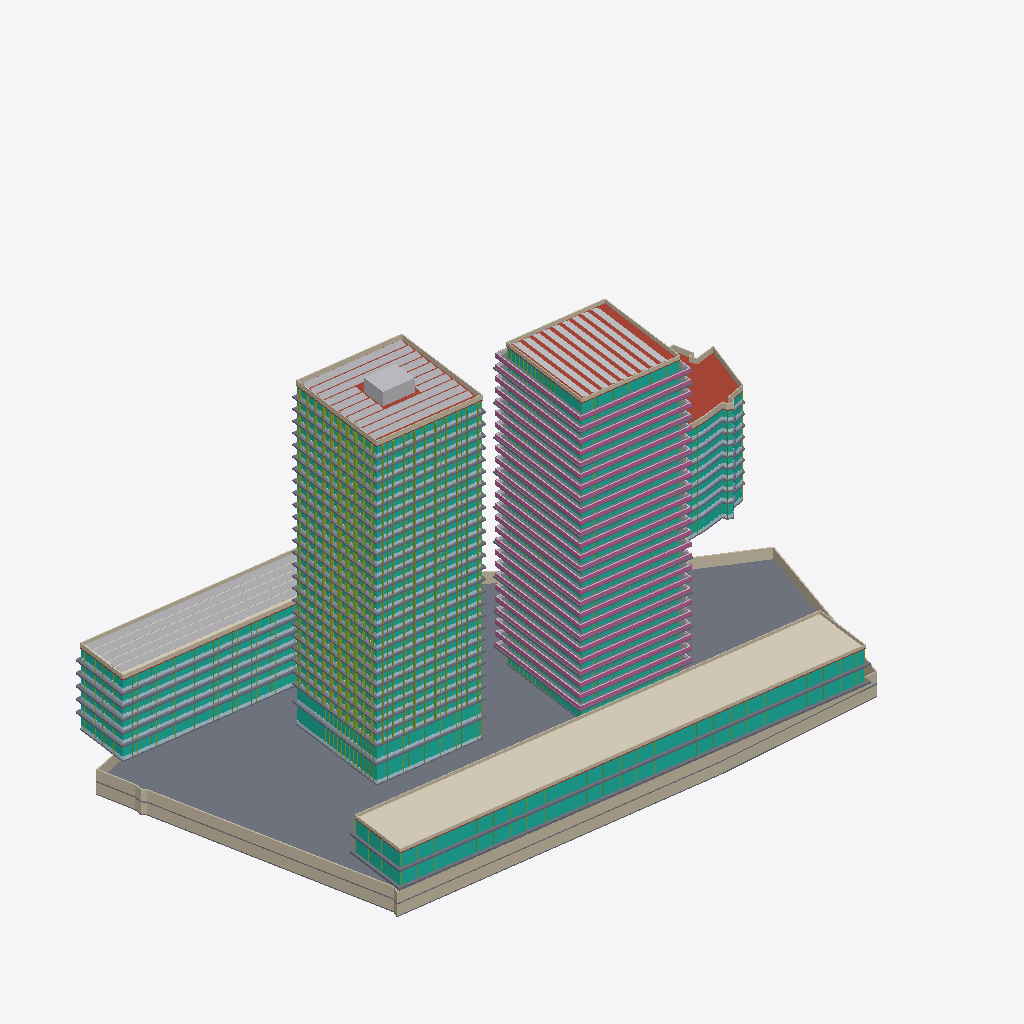
Isometric view of an IFC building model (IFC-SPF (STEP), schema IFC4, length unit metre), seen from the south-west, elements coloured by IFC class (only those large enough to see are counted): 90 slabs (grey), 89 members (olive), 71 curtain walls (teal), 42 plates (pale blue), 30 other elements (light grey), 26 railings (pink), 23 walls (beige), 5 roofs (red-brown), 2 coverings (cream).
Extent 184.1 m × 118.4 m × 104.8 m (x, y, z). Storeys (64): U-B1 at -7.00 m; U-B2 at -3.50 m; H-GF at 0.00 m; T-GF at 0.00 m; P-GF at 0.00 m; O-GF at 0.00 m; E-GF at 0.00 m; U-Roof at 0.00 m; T-L2 at 4.50 m; O-L2 at 4.50 m; E-L1 at 4.50 m; P-L at 5.00 m; H-L2 at 6.00 m; T-L3 at 7.70 m; E-L2 at 7.70 m; O-L3 at 8.10 m. Elements (474): 149 IfcSlab, 96 IfcMember, 71 IfcCurtainWall, 53 IfcBuildingElementProxy, 42 IfcPlate, 27 IfcWall, 26 IfcRailing, 5 IfcRoof, 3 IfcSolarDevice, 2 IfcCovering.

HEADER;
FILE_DESCRIPTION(('ViewDefinition[DesignTransferView]'),'2;1');
FILE_NAME('/dev/null','2026-11-10T15:58:55+00:00',(''),(''),'IfcOpenShell 0.9.0.post1','IfcOpenShell 0.9.0.post1','Nobody');
FILE_SCHEMA(('IFC4'));
ENDSEC;
DATA;
#1=IFCPROJECT('3zf0fgtAj1yhNLqPJlXLXI',$,'Option B — twin towers on a podium',$,$,$,$,(#10),#5);
#12=IFCSITE('2Z6aw4Cc57MhS86HqfNDer',$,'Site',$,$,#426,#421,$,$,$,$,$,$,$);
#430=IFCBUILDING('2efiGAzWrAuB4WrwTwLi9A',$,'Hotel tower','Hotel',$,$,$,$,$,$,$,$);
#45316=IFCBUILDING('1vWuO1BIzBF8Wg1Nmv4DXt',$,'Residential tower','Residential',$,$,$,$,$,$,$,$);
#79868=IFCBUILDING('007ZxFR7f9rBLkhs4M_NOF',$,'Podium (retail + conference)','Retail',$,$,$,$,$,$,$,$);
#83326=IFCBUILDING('18Lfi5plj4SxsxcxUvooyw',$,'North office wing','Office',$,$,$,$,$,$,$,$);
#94125=IFCBUILDING('2L2JawHRr38ReuuMers3sN',$,'Existing corner office (parcel 1133/12)','Office (existing, kept)',$,$,$,$,$,$,$,$);
#107477=IFCBUILDING('2Ur_cn8Vv1ZRaYYktWSJOS',$,'Underground parking','Parking / technical',$,$,$,$,$,$,$,$);
#437=IFCBUILDINGSTOREY('0AaXhy7CT1WB0Y064P$4Me',$,'H-GF',$,$,#448,$,$,$,0.0);
#1609=IFCBUILDINGSTOREY('15mdA2niP0eRZ477Xbzjyd',$,'H-L2',$,$,#1619,$,$,$,6.0);
#2806=IFCBUILDINGSTOREY('0LGFJPfbj8Z8oXOlyEJjnb',$,'H-L3',$,$,#2816,$,$,$,11.0);
#4496=IFCBUILDINGSTOREY('2cTie5$LL5twdtfXpk33_i',$,'H-L4',$,$,#4506,$,$,$,14.3);
#6184=IFCBUILDINGSTOREY('2BToWAbpzDOhYRpqKwpwXn',$,'H-L5',$,$,#6194,$,$,$,17.6);
#7872=IFCBUILDINGSTOREY('0TKhgzqxb2PxHgk3m1cprP',$,'H-L6',$,$,#7882,$,$,$,20.9);
#9560=IFCBUILDINGSTOREY('0rxC71c_XB0AqPJKoLBDLf',$,'H-L7',$,$,#9570,$,$,$,24.2);
#11248=IFCBUILDINGSTOREY('2rcpvIPMf89u35Pd9K8bLf',$,'H-L8',$,$,#11258,$,$,$,27.5);
#12936=IFCBUILDINGSTOREY('0y7Wu41urEBQvJ2_V_7bQ1',$,'H-L9',$,$,#12946,$,$,$,30.8);
#14624=IFCBUILDINGSTOREY('11FeU3gPzEyRhdYNnO294P',$,'H-L10',$,$,#14634,$,$,$,34.1);
#16312=IFCBUILDINGSTOREY('35QN50Elf8LgvHrLU6lGZ$',$,'H-L11',$,$,#16322,$,$,$,37.4);
#18000=IFCBUILDINGSTOREY('1SBLL9595AiuPc6GbbY4dd',$,'H-L12',$,$,#18010,$,$,$,40.7);
#19688=IFCBUILDINGSTOREY('2RKuMOrd1AF8g2IWXDsSVq',$,'H-L13',$,$,#19698,$,$,$,44.0);
#21376=IFCBUILDINGSTOREY('0av6Y7JKv2Z9qDUCu6M5A5',$,'H-L14',$,$,#21386,$,$,$,47.3);
#23064=IFCBUILDINGSTOREY('2aHE5Cgaf4dP6jbwY2M_Da',$,'H-L15',$,$,#23074,$,$,$,50.6);
#24752=IFCBUILDINGSTOREY('2cJgFYsHPE8BQ2xMlbTe3_',$,'H-L16',$,$,#24762,$,$,$,53.9);
#26440=IFCBUILDINGSTOREY('1JkuLNY9X47fmQmbt75L3Z',$,'H-L17',$,$,#26450,$,$,$,57.2);
#28128=IFCBUILDINGSTOREY('1x5gFueWnAwvOFjmMb8dpf',$,'H-L18',$,$,#28138,$,$,$,60.5);
#29816=IFCBUILDINGSTOREY('2efTZ$nhHCL8iCi6jUk74i',$,'H-L19',$,$,#29826,$,$,$,63.8);
#31504=IFCBUILDINGSTOREY('3crF4P07f1mfM0pKUYHoLT',$,'H-L20',$,$,#31514,$,$,$,67.1);
#33192=IFCBUILDINGSTOREY('2jwtY4mGH9$fvxs$1vs9FI',$,'H-L21',$,$,#33202,$,$,$,70.4);
#34880=IFCBUILDINGSTOREY('1gyQPFq$D2ugJ5T$uO7mpW',$,'H-L22',$,$,#34890,$,$,$,73.7);
#36568=IFCBUILDINGSTOREY('0z1r4qW016QvjWwfX7uXCh',$,'H-L23',$,$,#36578,$,$,$,77.0);
#38256=IFCBUILDINGSTOREY('1PvyJa8krEaOOxPyfIrogW',$,'H-L24',$,$,#38266,$,$,$,80.3);
#39944=IFCBUILDINGSTOREY('2ePFss0RD8NfQpTOOafom4',$,'H-L25',$,$,#39954,$,$,$,83.6);
#41632=IFCBUILDINGSTOREY('3BoMLkYVXCeAtCsiZ33EZt',$,'H-L26',$,$,#41642,$,$,$,86.9);
#43320=IFCBUILDINGSTOREY('343U9LzuX7wQhvh8zJn7Id',$,'H-L27',$,$,#43330,$,$,$,90.2);
#45008=IFCBUILDINGSTOREY('2saxl_NHH5Fwb62UL30Vda',$,'H-Roof',$,$,#45018,$,$,$,93.5);
#45322=IFCBUILDINGSTOREY('0uuvtDjQvDc87pq68cNwpL',$,'T-GF',$,$,#45333,$,$,$,0.0);
#46379=IFCBUILDINGSTOREY('0D$5vjuhL06fK$ABaXAgss',$,'T-L2',$,$,#46389,$,$,$,4.5);
#47684=IFCBUILDINGSTOREY('36sl4$gmTBrgUAm$0dQ6sh',$,'T-L3',$,$,#47694,$,$,$,7.7);
#48953=IFCBUILDINGSTOREY('23SPelX2H7lhGV$IUYpFfm',$,'T-L4',$,$,#48963,$,$,$,10.9);
#50222=IFCBUILDINGSTOREY('0mbnsJcCX3JQcN9QWyDHzy',$,'T-L5',$,$,#50232,$,$,$,14.1);
#51521=IFCBUILDINGSTOREY('22x1GKXXTE68dtqKQBFc8l',$,'T-L6',$,$,#51531,$,$,$,17.3);
#52790=IFCBUILDINGSTOREY('1_NRa$1cT6oeGjtrVEt120',$,'T-L7',$,$,#52800,$,$,$,20.5);
#54059=IFCBUILDINGSTOREY('2QBu_Fl$96zP_TJdZSVNM9',$,'T-L8',$,$,#54069,$,$,$,23.7);
#55358=IFCBUILDINGSTOREY('1uW4OFYLrD5f7vz4DZbUuZ',$,'T-L9',$,$,#55368,$,$,$,26.9);
#56627=IFCBUILDINGSTOREY('2$cvWxWdvCqBLmOUYIcp9o',$,'T-L10',$,$,#56637,$,$,$,30.1);
#57896=IFCBUILDINGSTOREY('1CPE9BPfXDygUmyrQCFrkz',$,'T-L11',$,$,#57906,$,$,$,33.3);
#59195=IFCBUILDINGSTOREY('29fnjvVnHDtQz1sTam9c2b',$,'T-L12',$,$,#59205,$,$,$,36.5);
#60464=IFCBUILDINGSTOREY('1OU0CvQpzDARHl71v3N7yi',$,'T-L13',$,$,#60474,$,$,$,39.7);
#61733=IFCBUILDINGSTOREY('1ZEgZVuOP9_OTwREWYv7Pg',$,'T-L14',$,$,#61743,$,$,$,42.9);
#63032=IFCBUILDINGSTOREY('1XwNWyZeDB4g1xI0X7NYh8',$,'T-L15',$,$,#63042,$,$,$,46.1);
#64301=IFCBUILDINGSTOREY('2$RqKvEJj08gOsiqDYvnuR',$,'T-L16',$,$,#64311,$,$,$,49.3);
#65570=IFCBUILDINGSTOREY('1kZpnhtib6AfSE9hbFA_l_',$,'T-L17',$,$,#65580,$,$,$,52.5);
#66869=IFCBUILDINGSTOREY('1bvp4L9p17n8GehfmgaWFk',$,'T-L18',$,$,#66879,$,$,$,55.7);
#68138=IFCBUILDINGSTOREY('360AH9LaH5uvR2VZknxLOU',$,'T-L19',$,$,#68148,$,$,$,58.9);
#69407=IFCBUILDINGSTOREY('3U5dO_piv16PqlxV9QiI3J',$,'T-L20',$,$,#69417,$,$,$,62.1);
#70706=IFCBUILDINGSTOREY('0kqFLlGnz0svqv0$9zLE4F',$,'T-L21',$,$,#70716,$,$,$,65.3);
#71975=IFCBUILDINGSTOREY('0jJKjKBO96nuRYSRaypXH2',$,'T-L22',$,$,#71985,$,$,$,68.5);
#73244=IFCBUILDINGSTOREY('3EZuNXLwv5PB6xuCoj2SV$',$,'T-L23',$,$,#73254,$,$,$,71.7);
#74543=IFCBUILDINGSTOREY('3GPBu4Ic59hvHlhQGeDD4T',$,'T-L24',$,$,#74553,$,$,$,74.9);
#75812=IFCBUILDINGSTOREY('2BZ9Mt0Wv20v6y1iWYuMHo',$,'T-L25',$,$,#75822,$,$,$,78.1);
#77081=IFCBUILDINGSTOREY('1RQHzoLnr2uPBnJP84FOv4',$,'T-L26',$,$,#77091,$,$,$,81.3);
#78380=IFCBUILDINGSTOREY('36p3561b949O3unZrKg0pU',$,'T-L27',$,$,#78390,$,$,$,84.5);
#79649=IFCBUILDINGSTOREY('0ORbiM5BH6ZOnAXHITtBOA',$,'T-Roof',$,$,#79659,$,$,$,87.7);
#79874=IFCBUILDINGSTOREY('0RLR$jrBv30xM2xt6y1Y3D',$,'P-GF',$,$,#79885,$,$,$,0.0);
#81541=IFCBUILDINGSTOREY('1nCIgFtj13av$wvvEKT2RB',$,'P-L',$,$,#81551,$,$,$,5.0);
#83203=IFCBUILDINGSTOREY('3_e0sjh_LEaveVmBO2Kasi',$,'P-Roof',$,$,#83213,$,$,$,9.5);
#83332=IFCBUILDINGSTOREY('3g9Op2TZz1rAYcCHY$1jKP',$,'O-GF',$,$,#83343,$,$,$,0.0);
#85074=IFCBUILDINGSTOREY('0LBe$yMf9CnBG3cbSJVH11',$,'O-L2',$,$,#85084,$,$,$,4.5);
#86845=IFCBUILDINGSTOREY('2_aVdOZHLBhQslJ0wB_aX8',$,'O-L3',$,$,#86855,$,$,$,8.1);
#88616=IFCBUILDINGSTOREY('0VIEmb8kHBTPwnjavwDESo',$,'O-L4',$,$,#88626,$,$,$,11.7);
#90387=IFCBUILDINGSTOREY('32yhbVi597TAC1h0sIfiQc',$,'O-L5',$,$,#90397,$,$,$,15.3);
#107877=IFCSLAB('3wMR92eOv9muzEg4QQFTO5',$,'U-B2 slab',$,$,#107890,#107879,$,.FLOOR.);
#83313=IFCCOVERING('37lXpEcXrDo8SkE$88Yk8o',$,'P green roof',$,'GREEN ROOF',#83325,#83315,$,.USERDEFINED.);
#94112=IFCSOLARDEVICE('2ZY7xcVyz3HeAxw6At18K8',$,'O PV array',$,$,#94124,#94114,$,.SOLARPANEL.);
#83147=IFCCURTAINWALL('1GLxtka0TCleOq8eNFCWjs',$,'P-L curtain wall',$,$,#83159,#83149,$,$);
#81481=IFCCURTAINWALL('0d2C1Polb3Z97PdqhLgmpC',$,'P-GF curtain wall',$,$,#81493,#81483,$,$);
#45301=IFCSOLARDEVICE('0xUNmNkfr5nOIQzS3oycEH',$,'H PV array',$,$,#45313,#45303,$,.SOLARPANEL.);
#79855=IFCSOLARDEVICE('2xsknyMHD7EAd0qYU0x4zy',$,'T PV array',$,$,#79867,#79857,$,.SOLARPANEL.);
#83288=IFCWALL('0lRDljpT56rfYa5nQVh8tM',$,'P parapet',$,$,#83300,#83290,$,.PARAPET.);
#108039=IFCWALL('1YYZOqlLL30eZEtuFu6MHU',$,'U-B2 ext wall 5',$,$,#108051,#108041,$,.SOLIDWALL.);
#107680=IFCWALL('27HjP5lPf2V8WVESPBNUuv',$,'U-B1 ext wall 5',$,$,#107692,#107682,$,.SOLIDWALL.);
#79672=IFCROOF('0DrZpk6cL8_8WTSbK68O2B',$,'T roof slab',$,$,#79685,#79674,$,.FLAT_ROOF.);
#107989=IFCWALL('1YmGEH37b4yhx64nHu$E41',$,'U-B2 ext wall 3',$,$,#108001,#107991,$,.SOLIDWALL.);
#107630=IFCWALL('22XzRpoCf8xQXEd9dsn2G_',$,'U-B1 ext wall 3',$,$,#107642,#107632,$,.SOLIDWALL.);
#83190=IFCSLAB('1_Xgqk7avDwAOBJXyeLemV',$,'P-L slab edge band',$,'SLAB EDGE',#83202,#83192,$,.USERDEFINED.);
#81526=IFCSLAB('2m8AxfpjP0junAHpTGwriU',$,'P-GF slab edge band',$,'SLAB EDGE',#81538,#81528,$,.USERDEFINED.);
#1566=IFCCURTAINWALL('3hcRictxT1nxt_jodbRI9S',$,'H-GF curtain wall',$,$,#1578,#1568,$,$);
#45093=IFCWALL('3eS70tBGbDcAKjNBn220VH',$,'H parapet',$,$,#45105,#45095,$,.PARAPET.);
#107282=IFCROOF('3vQqcvxTj2ifAIwmzOSmfu',$,'E roof slab',$,$,#107295,#107284,$,.FLAT_ROOF.);
#94014=IFCWALL('1Qxn55iu5DChzluZO0RDTg',$,'O parapet',$,$,#94026,#94016,$,.PARAPET.);
#107705=IFCWALL('1u8TRL5oD0Gu16JDRBHVJg',$,'U-B1 ext wall 6',$,$,#107717,#107707,$,.SOLIDWALL.);
#2735=IFCCURTAINWALL('1ZhUVIZdX7sPv76vcX2Z9K',$,'H-L2 curtain wall',$,$,#2747,#2737,$,$);
#85035=IFCCURTAINWALL('03BL0P5aH3ixu3samObyNd',$,'O-GF curtain wall',$,$,#85047,#85037,$,$);
#79734=IFCWALL('020FD05AHANOumJZ4h$rje',$,'T parapet',$,$,#79746,#79736,$,.PARAPET.);
#93860=IFCCURTAINWALL('2dods4rrnCVAJ86Femc7SU',$,'O-L6 curtain wall',$,$,#93872,#93862,$,$);
#79410=IFCCURTAINWALL('19AGnOXyj7Dw6AQKthj5xA',$,'T-L27 curtain wall',$,$,#79422,#79412,$,$);
#45031=IFCROOF('1VB4Cs2JjDMvRxucSXupK9',$,'H roof slab',$,$,#45044,#45033,$,.FLAT_ROOF.);
#45118=IFCBUILDINGELEMENTPROXY('0EmUYCTKb2ywuq3d_E4wZw',$,'H roof core 1',$,'CORE',#45130,#45120,$,.USERDEFINED.);
#94039=IFCCOVERING('0HhybNsp94J91TWlOwBdzZ',$,'O green roof',$,'GREEN ROOF',#94051,#94041,$,.USERDEFINED.);
#108064=IFCWALL('0Hh8tji3H6Qv2Z$7bxXw8X',$,'U-B2 ext wall 6',$,$,#108076,#108066,$,.SOLIDWALL.);
#86776=IFCCURTAINWALL('1v81uccT5AHhfBIEnyZr6v',$,'O-L2 curtain wall',$,$,#86788,#86778,$,$);
#90318=IFCCURTAINWALL('2pJfPr6gnCGhWrvSo$_qz0',$,'O-L4 curtain wall',$,$,#90330,#90320,$,$);
#92089=IFCCURTAINWALL('0CLn9EaaD0wge4QqxWojXk',$,'O-L5 curtain wall',$,$,#92101,#92091,$,$);
#88547=IFCCURTAINWALL('1GcVWjZuv6SOjQW_aqM52S',$,'O-L3 curtain wall',$,$,#88559,#88549,$,$);
#108114=IFCWALL('2TkE0SkDr36R6iaCFyP8Dz',$,'U-B2 ext wall 8',$,$,#108126,#108116,$,.SOLIDWALL.);
#59182=IFCSLAB('1KtgQsaFT8a97ewMZ2MMqg',$,'T-L11 slab edge band',$,'SLAB EDGE',#59194,#59184,$,.USERDEFINED.);
#78367=IFCSLAB('13E$MwWyD9sgXl7wlXB9IA',$,'T-L26 slab edge band',$,'SLAB EDGE',#78379,#78369,$,.USERDEFINED.);
#47671=IFCSLAB('1v72DBbn90GhRQGXLQIak0',$,'T-L2 slab edge band',$,'SLAB EDGE',#47683,#47673,$,.USERDEFINED.);
#70693=IFCSLAB('2GEgXN$kD2Mwrc_uKwbiIK',$,'T-L20 slab edge band',$,'SLAB EDGE',#70705,#70695,$,.USERDEFINED.);
#74530=IFCSLAB('1qJ7E7w5PA2OwAXm0DJCbN',$,'T-L23 slab edge band',$,'SLAB EDGE',#74542,#74532,$,.USERDEFINED.);
#51508=IFCSLAB('0uA$9zXTfFcAxlxIp8BVm5',$,'T-L5 slab edge band',$,'SLAB EDGE',#51520,#51510,$,.USERDEFINED.);
#66856=IFCSLAB('35Cp$dvVz4Kurpfw5CvgWZ',$,'T-L17 slab edge band',$,'SLAB EDGE',#66868,#66858,$,.USERDEFINED.);
#63019=IFCSLAB('1alBwVc_f8W8IomQ53Y58F',$,'T-L14 slab edge band',$,'SLAB EDGE',#63031,#63021,$,.USERDEFINED.);
#55345=IFCSLAB('2qhr4hPDz6XBYbQ7hDU5Pn',$,'T-L8 slab edge band',$,'SLAB EDGE',#55357,#55347,$,.USERDEFINED.);
#92145=IFCSLAB('2R6kaS9Cn6WhVwtB5ZWMbE',$,'O-L5 slab edge band',$,'SLAB EDGE',#92157,#92147,$,.USERDEFINED.);
#90374=IFCSLAB('0wB2EQ$wv8V9tKdZvCaWhc',$,'O-L4 slab edge band',$,'SLAB EDGE',#90386,#90376,$,.USERDEFINED.);
#93916=IFCSLAB('1i3hDwFlX9FwGM2oxHJybp',$,'O-L6 slab edge band',$,'SLAB EDGE',#93928,#93918,$,.USERDEFINED.);
#88603=IFCSLAB('0hPVuSm0DFlv1zvefvQe8C',$,'O-L3 slab edge band',$,'SLAB EDGE',#88615,#88605,$,.USERDEFINED.);
#86832=IFCSLAB('3RT9YI2Nn0f88pYbuuR7SL',$,'O-L2 slab edge band',$,'SLAB EDGE',#86844,#86834,$,.USERDEFINED.);
#107464=IFCWALL('353NQ$r_5BM8XNay0K1WNs',$,'E parapet',$,$,#107476,#107466,$,.PARAPET.);
#107518=IFCSLAB('3EhQ5cv2nAFPnjztKOxfYW',$,'U-B1 slab',$,$,#107531,#107520,$,.FLOOR.);
#44446=IFCCURTAINWALL('0HnaX3KHL90fTCovbURlmS',$,'H-L27 curtain wall',$,$,#44458,#44448,$,$);
#79636=IFCRAILING('3jLLpdKzTDkPCfKCauY_fc',$,'T-L27 railing',$,$,#79648,#79638,$,.BALUSTRADE.);
#48940=IFCRAILING('2HmDIe9a9CJh1UjxLGGXwl',$,'T-L3 railing',$,$,#48952,#48942,$,.BALUSTRADE.);
#60451=IFCRAILING('2g_wN$5cPCtO8VPTE19Q7D',$,'T-L12 railing',$,$,#60463,#60453,$,.BALUSTRADE.);
#68125=IFCRAILING('0$YyrJunvClBZ$j8Zd1NSs',$,'T-L18 railing',$,$,#68137,#68127,$,.BALUSTRADE.);
#65557=IFCRAILING('2LUaTtCEv9C8juX6uOqRIp',$,'T-L16 railing',$,$,#65569,#65559,$,.BALUSTRADE.);
#71962=IFCRAILING('2U_TYRcO53HAU9P2qKAJzp',$,'T-L21 railing',$,$,#71974,#71964,$,.BALUSTRADE.);
#77068=IFCRAILING('1Jvvflx6HDbQ0Uswe98oJ2',$,'T-L25 railing',$,$,#77080,#77070,$,.BALUSTRADE.);
#57883=IFCRAILING('25hjbtnGz9pOXkz1Myk4v0',$,'T-L10 railing',$,$,#57895,#57885,$,.BALUSTRADE.);
#52777=IFCRAILING('3QnxXf4qvABgMlQhBuUsKX',$,'T-L6 railing',$,$,#52789,#52779,$,.BALUSTRADE.);
#54046=IFCRAILING('2wCZw0LVPBJvNy7Vh_NfdS',$,'T-L7 railing',$,$,#54058,#54048,$,.BALUSTRADE.);
#56614=IFCRAILING('1e0Pkeymv8IfLtxP$KOJIy',$,'T-L9 railing',$,$,#56626,#56616,$,.BALUSTRADE.);
#61720=IFCRAILING('2ErBNUCgT2RB1HjpUTLCtL',$,'T-L13 railing',$,$,#61732,#61722,$,.BALUSTRADE.);
#64288=IFCRAILING('3AykYyuvj8QgfvUz2sY7H2',$,'T-L15 railing',$,$,#64300,#64290,$,.BALUSTRADE.);
#69394=IFCRAILING('3rXdL6v$L59xmkQHaEsTiw',$,'T-L19 railing',$,$,#69406,#69396,$,.BALUSTRADE.);
#50209=IFCRAILING('00rfxB_Wv9IgrZSMoSp4VG',$,'T-L4 railing',$,$,#50221,#50211,$,.BALUSTRADE.);
#73231=IFCRAILING('1bL_$e8DH8uQ27njIbHxyn',$,'T-L22 railing',$,$,#73243,#73233,$,.BALUSTRADE.);
#75799=IFCRAILING('0XgM89gn97NvF2qHbeQXOH',$,'T-L24 railing',$,$,#75811,#75801,$,.BALUSTRADE.);
#108089=IFCWALL('3wsCJkbcvAzf9ANdwt$dX6',$,'U-B2 ext wall 7',$,$,#108101,#108091,$,.SOLIDWALL.);
#2791=IFCSLAB('0YIvmQOTDEXuJxvDIFvhYK',$,'H-L2 slab edge band',$,'SLAB EDGE',#2803,#2793,$,.USERDEFINED.);
#85061=IFCPLATE('0mQrZiOw91gQWTRC$gR8pG',$,'O-GF spandrels',$,'SPANDREL',#85073,#85063,$,.USERDEFINED.);
#86802=IFCPLATE('3CrE8STHLCIQiKv5pwSG56',$,'O-L2 spandrels',$,'SPANDREL',#86814,#86804,$,.USERDEFINED.);
#88573=IFCPLATE('3KqNH_r9T37vF_xjRu6dJ4',$,'O-L3 spandrels',$,'SPANDREL',#88585,#88575,$,.USERDEFINED.);
#34374=IFCSLAB('2YU7pWGK91OAaLuWsyK1oi',$,'H-L21 slab edge band',$,'SLAB EDGE',#34386,#34376,$,.USERDEFINED.);
#90344=IFCPLATE('2lGoo5$KTCCADBAKqUD$7R',$,'O-L4 spandrels',$,'SPANDREL',#90356,#90346,$,.USERDEFINED.);
#92115=IFCPLATE('3hVh2VaT52FxLfigq3Afc3',$,'O-L5 spandrels',$,'SPANDREL',#92127,#92117,$,.USERDEFINED.);
#93886=IFCPLATE('1NwvbSJFf61POO37wxkjp7',$,'O-L6 spandrels',$,'SPANDREL',#93898,#93888,$,.USERDEFINED.);
#3988=IFCSLAB('3Vg3T5nD5EBA3dJQl$egHu',$,'H-L3 slab edge band',$,'SLAB EDGE',#4000,#3990,$,.USERDEFINED.);
#30998=IFCSLAB('3KNe$ngnDDHRcE2QgPDNh_',$,'H-L19 slab edge band',$,'SLAB EDGE',#31010,#31000,$,.USERDEFINED.);
#32686=IFCSLAB('0FlNHJAf18Ue05dBYewzEC',$,'H-L20 slab edge band',$,'SLAB EDGE',#32698,#32688,$,.USERDEFINED.);
#24246=IFCSLAB('3mORGD2IfA5PivGu_$sWOP',$,'H-L15 slab edge band',$,'SLAB EDGE',#24258,#24248,$,.USERDEFINED.);
#25934=IFCSLAB('3p5NdbpKr3f8hH9xPJq8Ql',$,'H-L16 slab edge band',$,'SLAB EDGE',#25946,#25936,$,.USERDEFINED.);
#7366=IFCSLAB('0wuhk7tyP5xwy7dO9791JK',$,'H-L5 slab edge band',$,'SLAB EDGE',#7378,#7368,$,.USERDEFINED.);
#27622=IFCSLAB('0xdWhKv2vDQRsZHSIE0_d5',$,'H-L17 slab edge band',$,'SLAB EDGE',#27634,#27624,$,.USERDEFINED.);
#29310=IFCSLAB('0Aia_GgKrBMPJ$1qUtg_DS',$,'H-L18 slab edge band',$,'SLAB EDGE',#29322,#29312,$,.USERDEFINED.);
#10742=IFCSLAB('2xalShBVnBYPfdmWh1mGa0',$,'H-L7 slab edge band',$,'SLAB EDGE',#10754,#10744,$,.USERDEFINED.);
#44502=IFCSLAB('2NXH7bkGT539Vy_ymoZicJ',$,'H-L27 slab edge band',$,'SLAB EDGE',#44514,#44504,$,.USERDEFINED.);
#5678=IFCSLAB('0$tiKIxU53MemuNU_oDQfO',$,'H-L4 slab edge band',$,'SLAB EDGE',#5690,#5680,$,.USERDEFINED.);
#9054=IFCSLAB('2qiKeZCSD02OPEXU8nIIzG',$,'H-L6 slab edge band',$,'SLAB EDGE',#9066,#9056,$,.USERDEFINED.);
#36062=IFCSLAB('3OAy231zfCkAI0TMid4qrd',$,'H-L22 slab edge band',$,'SLAB EDGE',#36074,#36064,$,.USERDEFINED.);
#41126=IFCSLAB('07FMOkOrD6e8okWYKgTxK7',$,'H-L25 slab edge band',$,'SLAB EDGE',#41138,#41128,$,.USERDEFINED.);
#12430=IFCSLAB('307C9Bi8j1hubgEiAl02kt',$,'H-L8 slab edge band',$,'SLAB EDGE',#12442,#12432,$,.USERDEFINED.);
#15806=IFCSLAB('3biySs8O1Fa9Sww8NEDrH0',$,'H-L10 slab edge band',$,'SLAB EDGE',#15818,#15808,$,.USERDEFINED.);
#20870=IFCSLAB('2to34qopL2385m0L3aNgGg',$,'H-L13 slab edge band',$,'SLAB EDGE',#20882,#20872,$,.USERDEFINED.);
#22558=IFCSLAB('3i0zyVlUT0nvpQhVeKqCE0',$,'H-L14 slab edge band',$,'SLAB EDGE',#22570,#22560,$,.USERDEFINED.);
#37750=IFCSLAB('0lQgSrRBnASe1RhyobmZwk',$,'H-L23 slab edge band',$,'SLAB EDGE',#37762,#37752,$,.USERDEFINED.);
#39438=IFCSLAB('0OpWbJ$uf8D80ATWlppDfJ',$,'H-L24 slab edge band',$,'SLAB EDGE',#39450,#39440,$,.USERDEFINED.);
#42814=IFCSLAB('3oIO24n2DABxuypdvnXSiF',$,'H-L26 slab edge band',$,'SLAB EDGE',#42826,#42816,$,.USERDEFINED.);
#14118=IFCSLAB('1XhLMoFOr39h5jShBD61Yu',$,'H-L9 slab edge band',$,'SLAB EDGE',#14130,#14120,$,.USERDEFINED.);
#17494=IFCSLAB('3u0wZ0xG51H8B13O2ePM2s',$,'H-L11 slab edge band',$,'SLAB EDGE',#17506,#17496,$,.USERDEFINED.);
#19182=IFCSLAB('2yyD5ks75ExwTaYK7eR0iB',$,'H-L12 slab edge band',$,'SLAB EDGE',#19194,#19184,$,.USERDEFINED.);
#55315=IFCRAILING('0rHTpExo51Wg3ikjTsQhdt',$,'T-L8 railing',$,$,#55327,#55317,$,.BALUSTRADE.);
#62989=IFCRAILING('14MbkU9MnEzR5sSb3k3d0e',$,'T-L14 railing',$,$,#63001,#62991,$,.BALUSTRADE.);
#51478=IFCRAILING('2HG$4D2$T60h6TUdxTaDTg',$,'T-L5 railing',$,$,#51490,#51480,$,.BALUSTRADE.);
#70663=IFCRAILING('3eZ1zf3hHBVO6a_cjyNuCo',$,'T-L20 railing',$,$,#70675,#70665,$,.BALUSTRADE.);
#66826=IFCRAILING('0A1HX80tfAO9QGZk33v0MI',$,'T-L17 railing',$,$,#66838,#66828,$,.BALUSTRADE.);
#74500=IFCRAILING('2uH_4$jXXBduibuQ3C8Ymi',$,'T-L23 railing',$,$,#74512,#74502,$,.BALUSTRADE.);
#47639=IFCRAILING('2EA6VUq_rAZ8fArd$X9fsd',$,'T-L2 railing',$,$,#47651,#47641,$,.BALUSTRADE.);
#78337=IFCRAILING('36Yq6OrQz7S9wnwCn$dQVZ',$,'T-L26 railing',$,$,#78349,#78339,$,.BALUSTRADE.);
#59152=IFCRAILING('3Tv2crxyn7$PwjEGFtHlXq',$,'T-L11 railing',$,$,#59164,#59154,$,.BALUSTRADE.);
#46353=IFCCURTAINWALL('2poca0$uP4bxBJOxu84unS',$,'T-GF curtain wall',$,$,#46365,#46355,$,$);
#27566=IFCCURTAINWALL('2Jw$RFiMj6GRdFTzewNLrq',$,'H-L17 curtain wall',$,$,#27578,#27568,$,$);
#3932=IFCCURTAINWALL('3U0y2kqu921gLPwtVF8KY3',$,'H-L3 curtain wall',$,$,#3944,#3934,$,$);
#29254=IFCCURTAINWALL('3I$9HVl2L38ORm0P7BrW$0',$,'H-L18 curtain wall',$,$,#29266,#29256,$,$);
#30942=IFCCURTAINWALL('2Bdq56xBr8P8EAUTehx$Gs',$,'H-L19 curtain wall',$,$,#30954,#30944,$,$);
#32630=IFCCURTAINWALL('2dfQ186Sr7bRYA54hx9v61',$,'H-L20 curtain wall',$,$,#32642,#32632,$,$);
#34318=IFCCURTAINWALL('2kCBnmsWr3sOBEFb$oQfMa',$,'H-L21 curtain wall',$,$,#34330,#34320,$,$);
ENDSEC;
